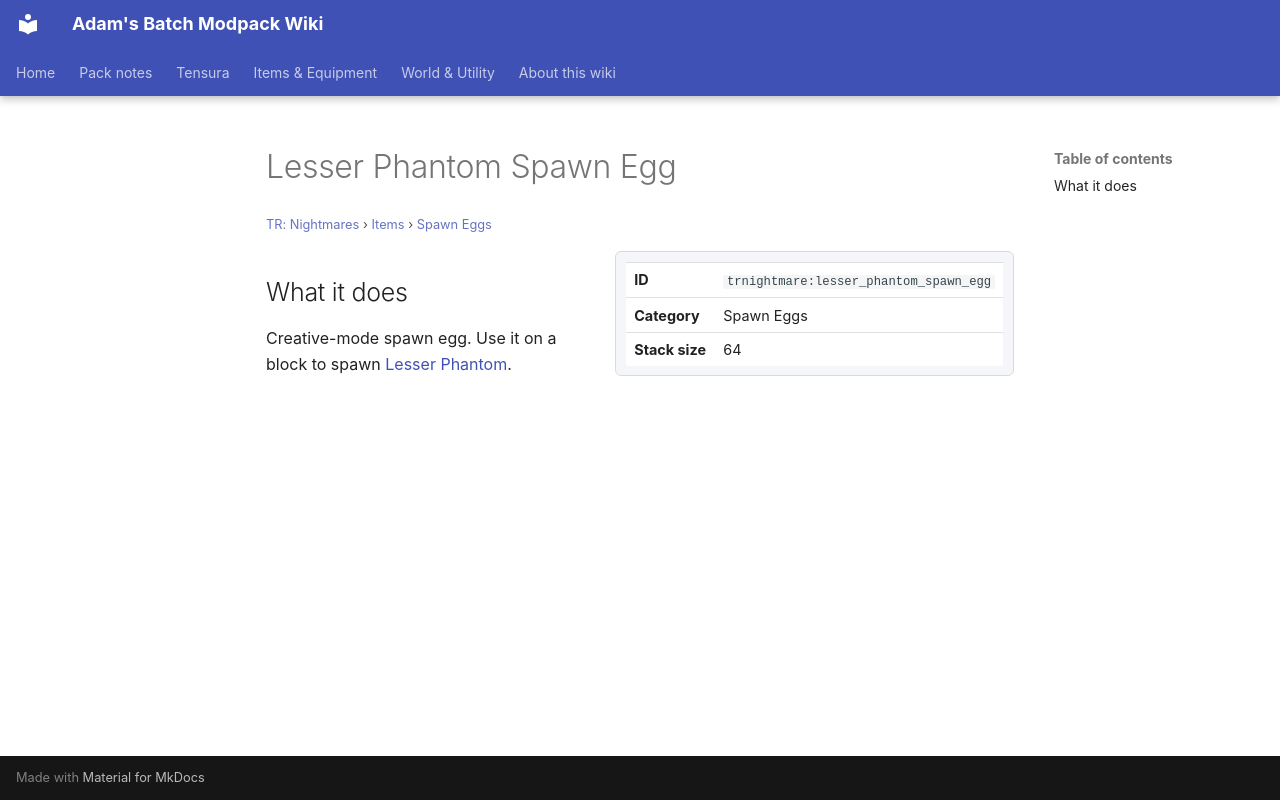

repository: Proteus-Nell/Adams-Batch-MC-Modpack-Wiki · page: tr-nightmares/items/spawn-eggs/lesser-phantom-spawn-egg/index.html · generator: mkdocs

# Lesser Phantom Spawn Egg

<small>[TR: Nightmares](../../index.md) &rsaquo; [Items](../index.md) &rsaquo; [Spawn Eggs](index.md)</small>

<div class="infobox" markdown>

| | |
|---|---|
| **ID** | `trnightmare:lesser_phantom_spawn_egg` |
| **Category** | Spawn Eggs |
| **Stack size** | 64 |

</div>

## What it does

Creative-mode spawn egg. Use it on a block to spawn [Lesser Phantom](../../mobs/lesser-phantom.md).
